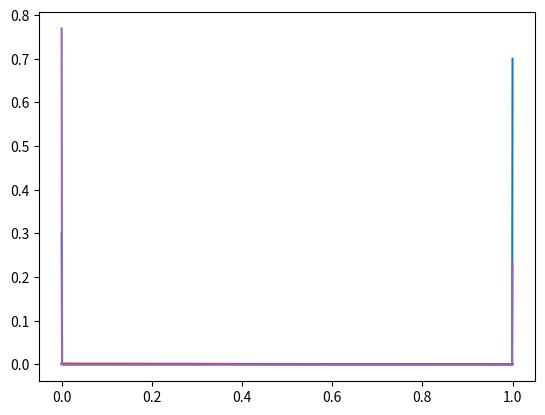

This figure's Python source:


from scipy.stats import poisson,expon,bernoulli,laplace,norm
import matplotlib.pyplot as plt
import numpy as np


def bernoulliFunction():
    x=[i*0.001 for i in range(1001)]
    """
    calculate probability of uniform distribution
    """
    px=[1/1001]*1001
    """
    calculate P(X=x)=prob.pdf(X=x)/Z
    """
    probBernoulli=bernoulli(.7).pmf(x)/sum(bernoulli(.7).pmf(x))
    print('value of Z for bernoulli distribution is ',end='')
    print(sum(bernoulli(.7).pmf(x)))

    """
    calculate KL(u||x), term causes a numerical error then the value of that term should be 0
    """
    KL=0.0
    for i in range(1001):
        if px[i]==0 or probBernoulli[i]==0:
            continue
        else:
            KL+=px[i]*np.log((px[i])/(probBernoulli[i]))
    print('value of KL(u||x) is ',end='')
    print(KL)

    """
    calculate KL(x||u), term causes a numerical error then the value of that term should be 0
    """
    tmp=0.0
    for i in range(1001):
        if px[i]==0 or probBernoulli[i]==0:
            continue
        else:
            tmp+=probBernoulli[i]*np.log((probBernoulli[i])/(px[i]))
    print('value of KL(x||u) is ',end='')
    print(tmp)
    print()


    plt.plot(x,probBernoulli)
    plt.show()

def normFunction():
    x=[i*0.001 for i in range(1001)]
    """
    calculate probability of uniform distribution
    """
    px = [1/1001] * 1001
    """
    calculate P(X=x)=prob.pdf(X=x)/Z
    """
    probGaussian = norm.pdf(x) / sum(norm.pdf(x))

    print('value of Z for gaussian distribution is ', end='')
    print(sum(norm.pdf(x)))

    """
    calculate KL(u||x), term causes a numerical error then the value of that term should be 0
    """
    KL = 0.0
    for i in range(1001):
        if px[i]==0 or probGaussian[i]==0:
            continue
        else:
            KL += px[i] * np.log((px[i]) / (probGaussian[i]))
    print('value of KL(u||x) is ', end='')
    print(KL)

    """
    calculate KL(x||u), term causes a numerical error then the value of that term should be 0
    """
    tmp = 0.0
    for i in range(1001):
        if px[i]==0 or probGaussian[i]==0:
            continue
        else:
            tmp += probGaussian[i] * np.log((probGaussian[i]) / (px[i]))
    print('value of KL(x||u) is ', end='')
    print(tmp)
    print()

    plt.plot(x,probGaussian)
    plt.show()


def laplaceFunction():
    x=[i*0.001 for i in range(1001)]
    """
    calculate probability of uniform distribution
    """
    px = [1/1001] * 1001
    """
    calculate P(X=x)=prob.pdf(X=x)/Z
    """
    probLaplace = laplace.pdf(x) / sum(laplace.pdf(x))

    print('value of Z for laplace distribution is ', end='')
    print(sum(laplace.pdf(x)))

    """
    calculate KL(u||x), term causes a numerical error then the value of that term should be 0
    """
    KL = 0.0
    for i in range(1001):
        if px[i]==0 or probLaplace[i]==0:
            continue
        else:
            KL += px[i] * np.log((px[i]) / (probLaplace[i]))
    print('value of KL(u||x) is ', end='')
    print(KL)

    """
    calculate KL(x||u), term causes a numerical error then the value of that term should be 0
    """
    tmp = 0.0
    for i in range(1001):
        if px[i]==0 or probLaplace[i]==0:
            continue
        else:
            tmp += probLaplace[i] * np.log((probLaplace[i]) / (px[i]))
    print('value of KL(x||u) is ', end='')
    print(tmp)
    print()

    plt.plot(x,probLaplace)
    plt.show()


def exponFunction():
    x=[i*0.001 for i in range(1001)]
    """
    calculate probability of uniform distribution
    """
    px = [1/1001] * 1001
    """
    calculate P(X=x)=prob.pdf(X=x)/Z
    """
    probExponent = expon.pdf(x) / sum(expon.pdf(x))

    print('value of Z for exponential distribution is ', end='')
    print(sum(expon.pdf(x)))

    """
    calculate KL(u||x), term causes a numerical error then the value of that term should be 0
    """
    KL = 0.0
    for i in range(1001):
        if px[i]==0 or probExponent[i]==0:
            continue
        else:
            KL += px[i] * np.log((px[i]) / (probExponent[i]))
    print('value of KL(u||x) is ', end='')
    print(KL)

    """
    calculate KL(x||u), term causes a numerical error then the value of that term should be 0
    """
    tmp = 0.0
    for i in range(1001):
        if px[i]==0 or probExponent[i]==0:
            continue
        else:
            tmp += probExponent[i] * np.log((probExponent[i]) / (px[i]))
    print('value of KL(x||u) is ', end='')
    print(tmp)
    print()

    plt.plot(x,probExponent)
    plt.show()


def poissonFunction():
    x=[i*0.001 for i in range(1001)]
    """
    calculate probability of uniform distribution
    """
    px = [1/1001]*1001
    """
    calculate P(X=x)=prob.pdf(X=x)/Z
    """
    probPoisson = poisson(.3).pmf(x) / sum(poisson(.3).pmf(x))

    print('value of Z for poisson distribution is ', end='')
    print(sum(poisson(.3).pmf(x)))

    """
    calculate KL(u||x), term causes a numerical error then the value of that term should be 0
    """
    KL = 0.0
    for i in range(1001):
        if px[i]==0 or probPoisson[i]==0:
            continue
        else:
            KL += px[i] * np.log((px[i]) / (probPoisson[i]))
    print('value of KL(u||x) is ', end='')
    print(KL)

    """
    calculate KL(x||u), term causes a numerical error then the value of that term should be 0
    """
    tmp = 0.0
    for i in range(1001):
        if px[i]==0 or probPoisson[i]==0:
            continue
        else:
            tmp += probPoisson[i] * np.log((probPoisson[i]) / (px[i]))
    print('value of KL(x||u) is ', end='')
    print(tmp)
    print()

    plt.plot(x,probPoisson)
    plt.show()


bernoulliFunction()
normFunction()
laplaceFunction()
exponFunction()
poissonFunction()





